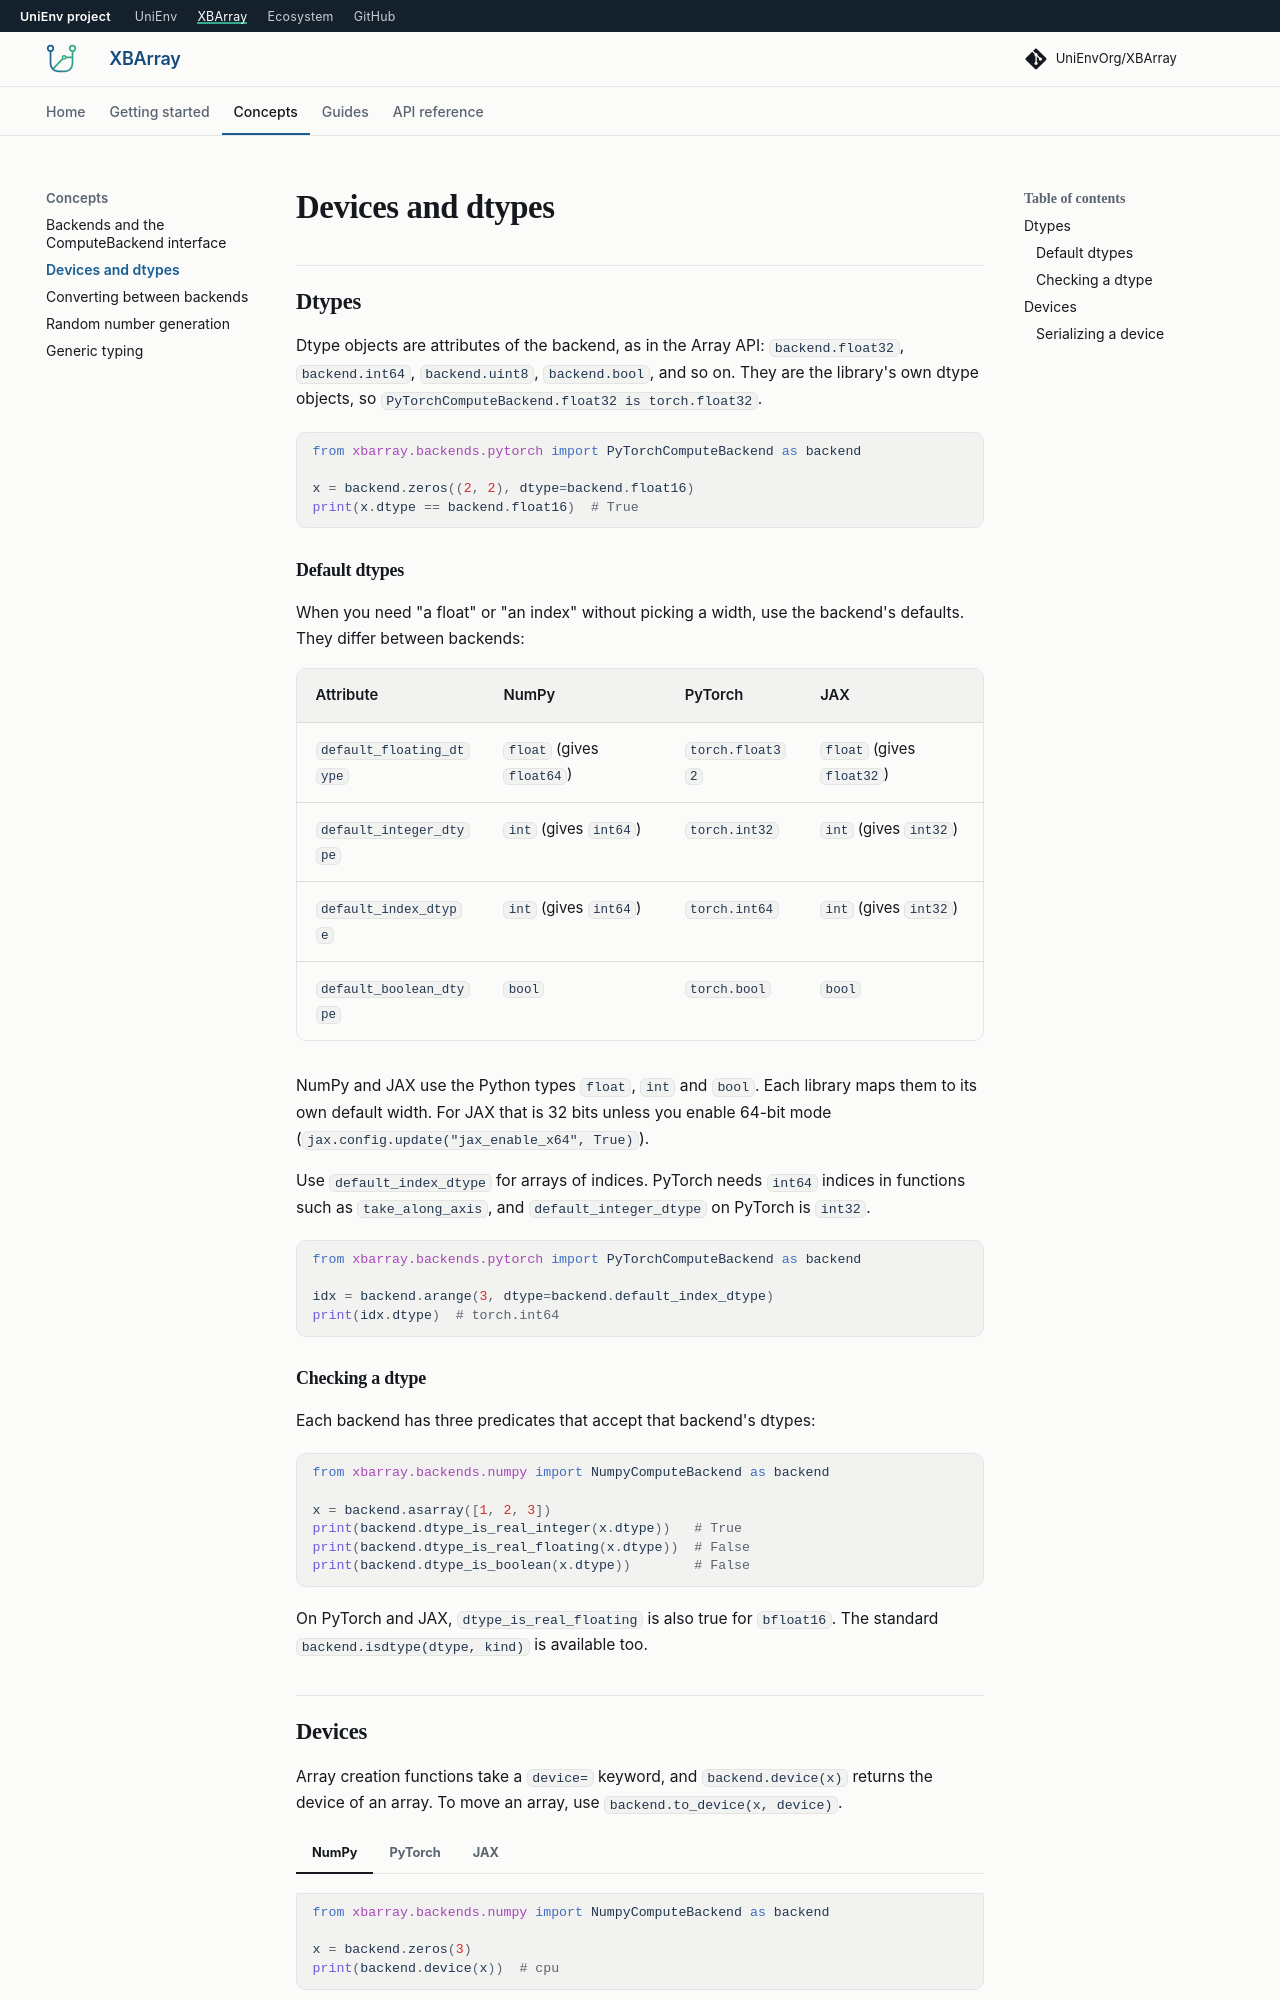

repository: UniEnvOrg/XBArray · page: 0.0.1a20/concepts/devices-and-dtypes/index.html · generator: mkdocs

# Devices and dtypes

## Dtypes

Dtype objects are attributes of the backend, as in the Array API: `backend.float32`,
`backend.int64`, `backend.uint8`, `backend.bool`, and so on. They are the library's
own dtype objects, so `PyTorchComputeBackend.float32 is torch.float32`.

```python
from xbarray.backends.pytorch import PyTorchComputeBackend as backend

x = backend.zeros((2, 2), dtype=backend.float16)
print(x.dtype == backend.float16)  # True
```

### Default dtypes

When you need "a float" or "an index" without picking a width, use the backend's
defaults. They differ between backends:

| Attribute | NumPy | PyTorch | JAX |
| --- | --- | --- | --- |
| `default_floating_dtype` | `float` (gives `float64`) | `torch.float32` | `float` (gives `float32`) |
| `default_integer_dtype` | `int` (gives `int64`) | `torch.int32` | `int` (gives `int32`) |
| `default_index_dtype` | `int` (gives `int64`) | `torch.int64` | `int` (gives `int32`) |
| `default_boolean_dtype` | `bool` | `torch.bool` | `bool` |

NumPy and JAX use the Python types `float`, `int` and `bool`. Each library maps them
to its own default width. For JAX that is 32 bits unless you enable 64-bit mode
(`jax.config.update("jax_enable_x64", True)`).

Use `default_index_dtype` for arrays of indices. PyTorch needs `int64` indices in
functions such as `take_along_axis`, and `default_integer_dtype` on PyTorch is `int32`.

```python
from xbarray.backends.pytorch import PyTorchComputeBackend as backend

idx = backend.arange(3, dtype=backend.default_index_dtype)
print(idx.dtype)  # torch.int64
```

### Checking a dtype

Each backend has three predicates that accept that backend's dtypes:

```python
from xbarray.backends.numpy import NumpyComputeBackend as backend

x = backend.asarray([1, 2, 3])
print(backend.dtype_is_real_integer(x.dtype))   # True
print(backend.dtype_is_real_floating(x.dtype))  # False
print(backend.dtype_is_boolean(x.dtype))        # False
```

On PyTorch and JAX, `dtype_is_real_floating` is also true for `bfloat16`. The
standard `backend.isdtype(dtype, kind)` is available too.
